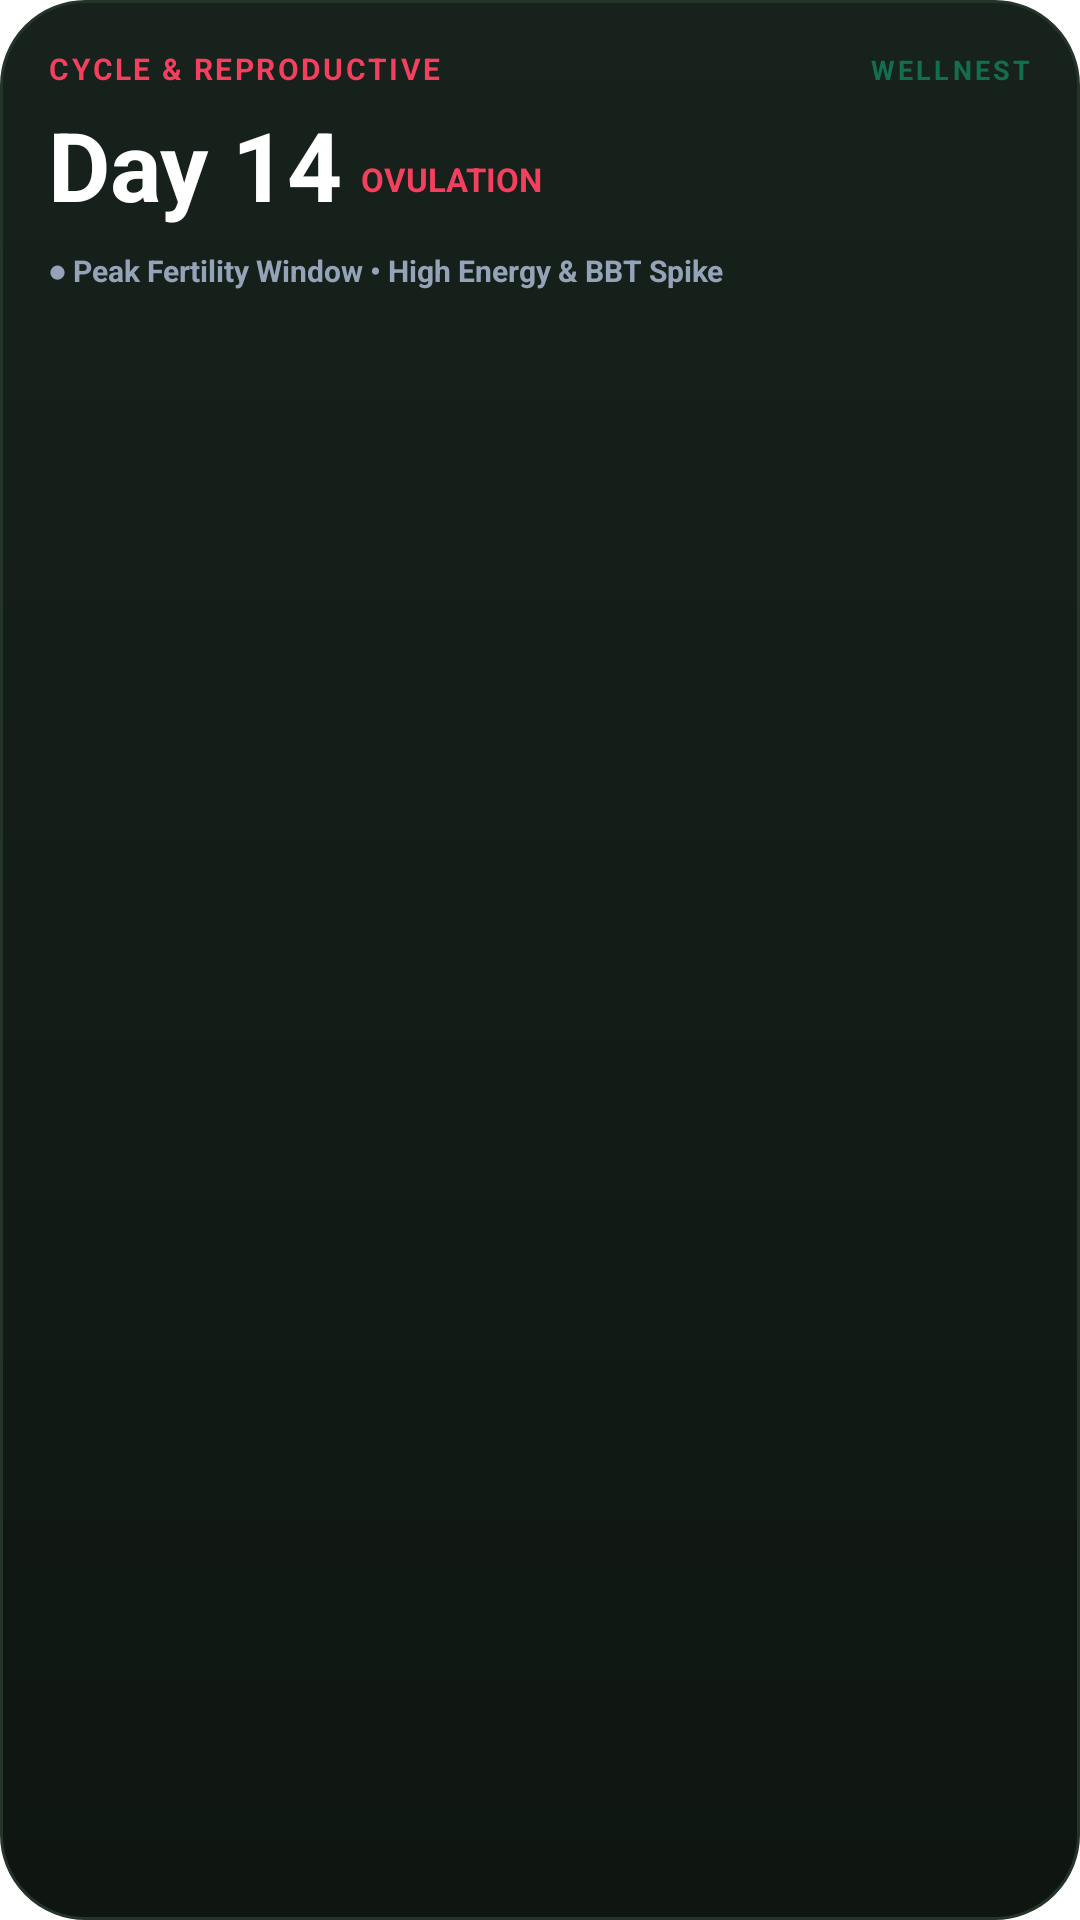

Here is an Android app screen rendered from its layout file. Give the layout XML and the strings, colors and styles it references.
<!-- AndroidManifest.xml: fallback theme Theme.MaterialComponents.DayNight.NoActionBar -->
<!-- res/layout/widget_reproductive.xml -->
<?xml version="1.0" encoding="utf-8"?>
<LinearLayout xmlns:android="http://schemas.android.com/apk/res/android"
    android:id="@+id/widget_reproductive_root"
    android:layout_width="match_parent"
    android:layout_height="match_parent"
    android:background="@drawable/widget_background"
    android:orientation="vertical"
    android:padding="16dp">

    
    <LinearLayout
        android:layout_width="match_parent"
        android:layout_height="wrap_content"
        android:orientation="horizontal">
        <TextView
            android:id="@+id/widget_reproductive_title"
            android:layout_width="0dp"
            android:layout_height="wrap_content"
            android:layout_weight="1"
            android:text="CYCLE &amp; REPRODUCTIVE"
            android:textColor="#F43F5E"
            android:textSize="10sp"
            android:textStyle="bold"
            android:letterSpacing="0.08" />
        <TextView
            android:layout_width="wrap_content"
            android:layout_height="wrap_content"
            android:text="WELLNEST"
            android:textColor="#8010B981"
            android:textSize="9sp"
            android:textStyle="bold"
            android:letterSpacing="0.12" />
    </LinearLayout>

    
    <LinearLayout
        android:layout_width="wrap_content"
        android:layout_height="wrap_content"
        android:layout_marginTop="8dp"
        android:orientation="horizontal">
        <TextView
            android:id="@+id/widget_reproductive_value"
            android:layout_width="wrap_content"
            android:layout_height="wrap_content"
            android:text="Day 14"
            android:textColor="#FFFFFF"
            android:textSize="32sp"
            android:textStyle="bold"
            android:includeFontPadding="false" />
        <TextView
            android:layout_width="wrap_content"
            android:layout_height="wrap_content"
            android:layout_gravity="bottom"
            android:layout_marginStart="6dp"
            android:layout_marginBottom="4dp"
            android:text="OVULATION"
            android:textColor="#F43F5E"
            android:textSize="11sp"
            android:textStyle="bold" />
    </LinearLayout>

    
    <TextView
        android:id="@+id/widget_reproductive_subtitle"
        android:layout_width="wrap_content"
        android:layout_height="wrap_content"
        android:layout_marginTop="8dp"
        android:text="● Peak Fertility Window • High Energy &amp; BBT Spike"
        android:textColor="#94A3B8"
        android:textSize="10sp"
        android:textStyle="bold" />
</LinearLayout>
<!-- resources referenced by this layout -->
<resources>
  <!-- drawable widget_background (drawable) -->
  <?xml version="1.0" encoding="utf-8"?>
  <shape xmlns:android="http://schemas.android.com/apk/res/android"
      android:shape="rectangle">
      <corners android:radius="28dp" />
      <gradient
          android:angle="270"
          android:startColor="#17221C"
          android:endColor="#0F1612"
          android:type="linear" />
      <stroke android:width="1dp" android:color="#243429" />
  </shape>
</resources>
